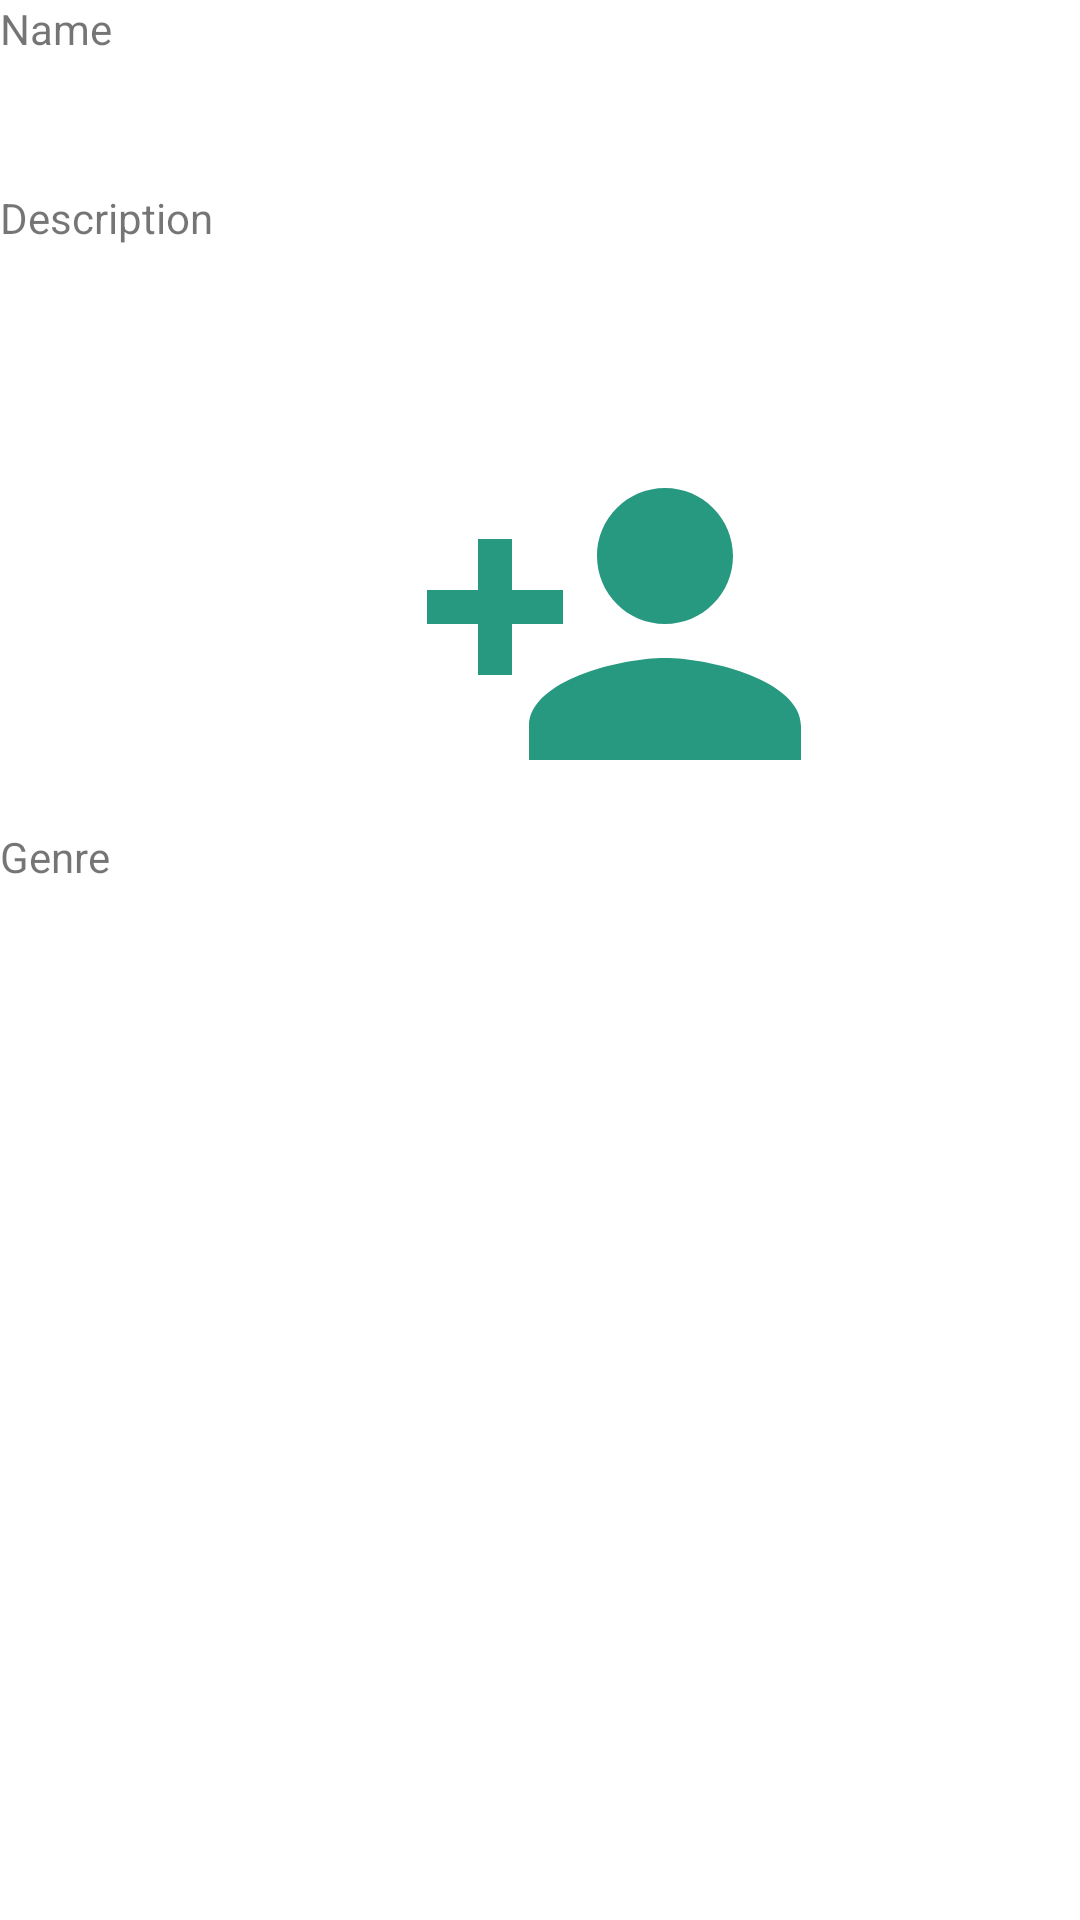

Produce the Android XML layout that renders to this screen, including the resource entries it uses.
<!-- AndroidManifest.xml: application theme Theme.AppUsuarios -->
<!-- res/layout/activity_detail_user.xml -->
<?xml version="1.0" encoding="utf-8"?>
<androidx.constraintlayout.widget.ConstraintLayout xmlns:android="http://schemas.android.com/apk/res/android"
    xmlns:app="http://schemas.android.com/apk/res-auto"
    xmlns:tools="http://schemas.android.com/tools"
    android:layout_width="match_parent"
    android:layout_height="match_parent"
    tools:context=".DetailUser">

    <LinearLayout
        android:layout_width="409dp"
        android:layout_height="729dp"
        android:orientation="vertical"
        tools:layout_editor_absoluteX="1dp"
        tools:layout_editor_absoluteY="1dp">

        <TextView
            android:id="@+id/idTextName"
            android:layout_width="match_parent"
            android:layout_height="63dp"
            android:text="Name" />

        <TextView
            android:id="@+id/idTextDesc"
            android:layout_width="match_parent"
            android:layout_height="77dp"
            android:text="Description" />

        <ImageView
            android:id="@+id/imageView2"
            android:layout_width="match_parent"
            android:layout_height="136dp"
            app:srcCompat="@drawable/ic_baseline_person_add_24" />

        <TextView
            android:id="@+id/idtextgenre"
            android:layout_width="match_parent"
            android:layout_height="59dp"
            android:text="Genre" />
    </LinearLayout>
</androidx.constraintlayout.widget.ConstraintLayout>
<!-- resources referenced by this layout -->
<resources>
  <!-- drawable ic_baseline_person_add_24 (drawable) -->
  <vector android:height="24dp" android:tint="#289981"
      android:viewportHeight="24" android:viewportWidth="24"
      android:width="24dp" xmlns:android="http://schemas.android.com/apk/res/android">
      <path android:fillColor="@android:color/white" android:pathData="M15,12c2.21,0 4,-1.79 4,-4s-1.79,-4 -4,-4 -4,1.79 -4,4 1.79,4 4,4zM6,10L6,7L4,7v3L1,10v2h3v3h2v-3h3v-2L6,10zM15,14c-2.67,0 -8,1.34 -8,4v2h16v-2c0,-2.66 -5.33,-4 -8,-4z"/>
  </vector>
  <style name="Theme.AppUsuarios" parent="Theme.MaterialComponents.DayNight.DarkActionBar">
          
          <item name="colorPrimary">@color/purple_500</item>
          <item name="colorPrimaryVariant">@color/purple_700</item>
          <item name="colorOnPrimary">@color/white</item>
          
          <item name="colorSecondary">@color/teal_200</item>
          <item name="colorSecondaryVariant">@color/teal_700</item>
          <item name="colorOnSecondary">@color/black</item>
          
          <item name="android:statusBarColor" tools:targetApi="l">?attr/colorPrimaryVariant</item>
          
      </style>
  <!-- not gathered from this repository: default colours our renderer supplied (Android Studio template values) -->
  <color name="purple_500">#FF6200EE</color>
  <color name="purple_700">#FF3700B3</color>
  <color name="teal_200">#FF03DAC5</color>
  <color name="teal_700">#FF018786</color>
  <color name="black">#FF000000</color>
  <color name="white">#FFFFFFFF</color>
</resources>
